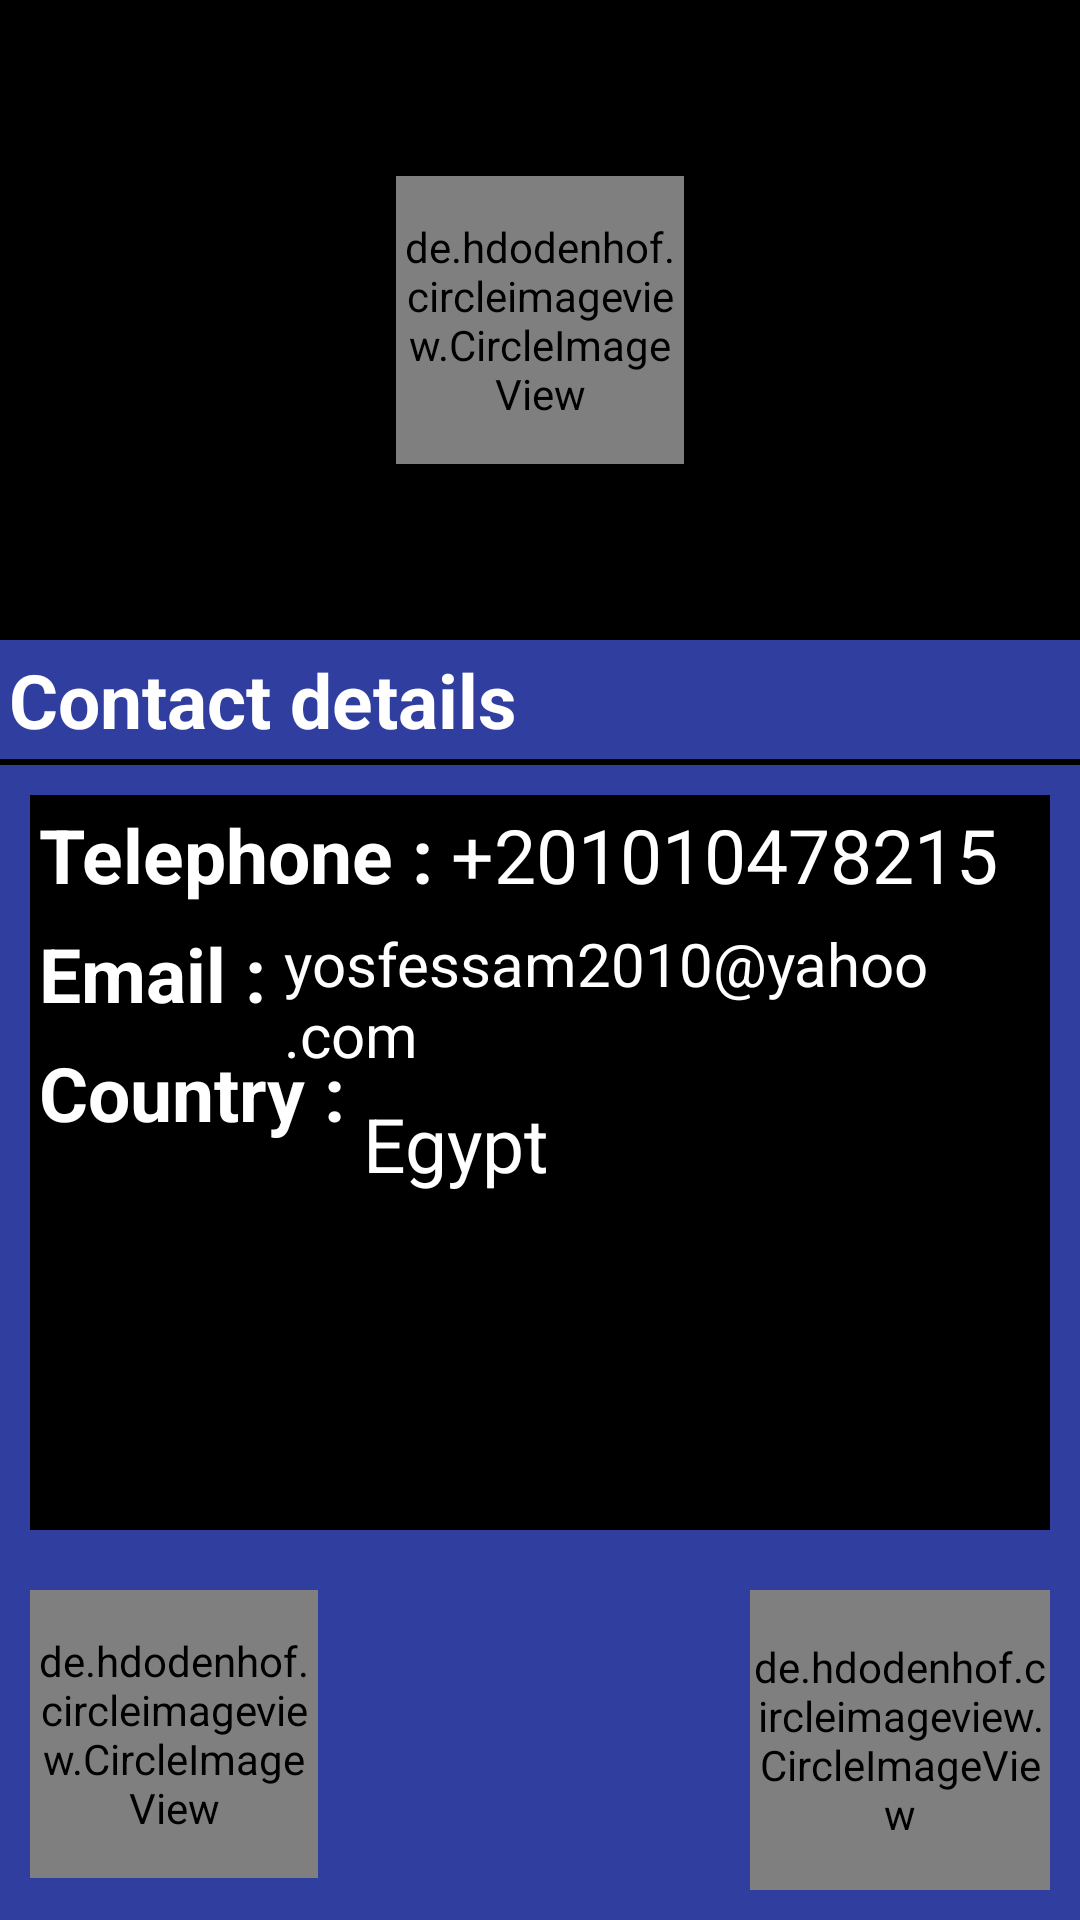

Reconstruct the res/layout file that produces this screen, plus the resources it refers to.
<!-- AndroidManifest.xml: application theme AppTheme -->
<!-- res/layout/activity_contactus.xml -->
<?xml version="1.0" encoding="utf-8"?>
<LinearLayout xmlns:android="http://schemas.android.com/apk/res/android"
    xmlns:app="http://schemas.android.com/apk/res-auto"
    xmlns:tools="http://schemas.android.com/tools"
    android:layout_width="match_parent"
    android:layout_height="match_parent"
    android:orientation="vertical"
    tools:context=".Contactus">
    <RelativeLayout
        android:layout_width="match_parent"
        android:layout_height="0dp"
        android:background="@color/black"
        android:layout_weight="1">

        <de.hdodenhof.circleimageview.CircleImageView
            xmlns:app="http://schemas.android.com/apk/res-auto"
            android:id="@+id/profile_image"
            android:layout_width="96dp"
            android:layout_height="96dp"
            android:layout_centerInParent="true"
            android:src="@drawable/prof"
            app:civ_border_width="2dp"
            app:civ_border_color="@color/white"/>

    </RelativeLayout>
    <LinearLayout
        android:layout_width="match_parent"
        android:layout_height="0dp"
        android:orientation="vertical"
        android:background="@color/colorPrimaryDark"
        android:layout_weight="2">
        <TextView
            android:layout_width="match_parent"
            android:textStyle="bold"
            android:textColor="@color/white"
            android:layout_margin="3dp"
            android:textSize="@dimen/middle"
            android:text="@string/Contactdeta"
            android:layout_height="wrap_content" />
        <View
            android:layout_width="match_parent"
            android:layout_height="2dp"
            android:background="@color/black"/>
        <RelativeLayout
            android:layout_width="match_parent"
            android:layout_margin="10dp"
            android:background="@color/black"
            android:layout_weight="1"
            android:layout_height="0dp">
            <TextView
                android:layout_width="wrap_content"
                android:textSize="@dimen/middle"
                android:text="Telephone :"
                android:layout_margin="3dp"
                android:id="@+id/tel"
                android:textStyle="bold"
                android:textColor="@color/white"
                android:layout_height="wrap_content" />
            <TextView
                android:layout_width="wrap_content"
                android:textSize="@dimen/middle"
                android:layout_margin="3dp"
                android:id="@+id/num"
                android:text="+201010478215"
                android:layout_toRightOf="@id/tel"
                android:textColor="@color/white"
                android:layout_height="wrap_content" />
            <TextView
                android:layout_width="wrap_content"
                android:layout_margin="3dp"
                android:layout_below="@id/tel"
                android:id="@+id/link"
                android:textStyle="bold"
                android:text="Email :"
                android:textSize="@dimen/middle"
                android:textColor="@color/white"
                android:layout_height="wrap_content" />
            <TextView
                android:layout_width="wrap_content"
                android:layout_toRightOf="@id/link"
                android:layout_below="@id/num"
                android:layout_margin="3dp"
                android:id="@+id/emid"
                android:textSize="@dimen/mid"
                android:textColor="@color/white"
                android:text="yosfessam2010@yahoo.com"
                android:layout_height="wrap_content" />
            <TextView
                android:layout_width="wrap_content"
                android:textColor="@color/white"
                android:text="Country :"
                android:layout_margin="3dp"
                android:id="@+id/coid"
                android:textSize="@dimen/middle"
                android:textStyle="bold"
                android:layout_below="@id/link"
                android:layout_height="wrap_content" />
            <TextView
                android:layout_width="wrap_content"
                android:text="Egypt"
                android:textSize="@dimen/middle"
                android:textColor="@color/white"
                android:layout_toRightOf="@id/coid"
                android:layout_margin="3dp"
                android:layout_below="@id/emid"
                android:layout_height="wrap_content" />

        </RelativeLayout>
        <RelativeLayout
            android:layout_width="match_parent"
            android:orientation="horizontal"
            android:layout_height="wrap_content">
            <de.hdodenhof.circleimageview.CircleImageView
                xmlns:app="http://schemas.android.com/apk/res-auto"
                android:id="@+id/linkedin"
                android:layout_width="96dp"
                android:layout_height="96dp"
                android:layout_margin="10dp"
                android:src="@drawable/linkedi"
                app:civ_border_width="2dp"
                app:civ_border_color="@color/white"/>
            <de.hdodenhof.circleimageview.CircleImageView
                xmlns:app="http://schemas.android.com/apk/res-auto"
                android:id="@+id/github"
                android:layout_width="100dp"
                android:layout_height="100dp"
                android:layout_alignParentRight="true"
                android:layout_margin="10dp"
                android:layout_centerInParent="true"
                android:src="@drawable/git"
                app:civ_border_width="2dp"
                app:civ_border_color="@color/white"/>


        </RelativeLayout>
    </LinearLayout>

</LinearLayout>
<!-- resources referenced by this layout -->
<resources>
  <color name="black">#000</color>
  <color name="colorPrimaryDark">#303F9F</color>
  <color name="white">#fff</color>
  <dimen name="mid">20sp</dimen>
  <dimen name="middle">25sp</dimen>
  <string name="Contactdeta">Contact details</string>
  <style name="AppTheme" parent="Theme.AppCompat.Light.DarkActionBar">
          
          <item name="colorPrimary">@color/colorPrimary</item>
          <item name="colorPrimaryDark">@color/colorPrimaryDark</item>
          <item name="colorAccent">@color/colorAccent</item>
      </style>
  <color name="colorPrimary">#3F51B5</color>
  <color name="colorAccent">@color/white</color>
</resources>
